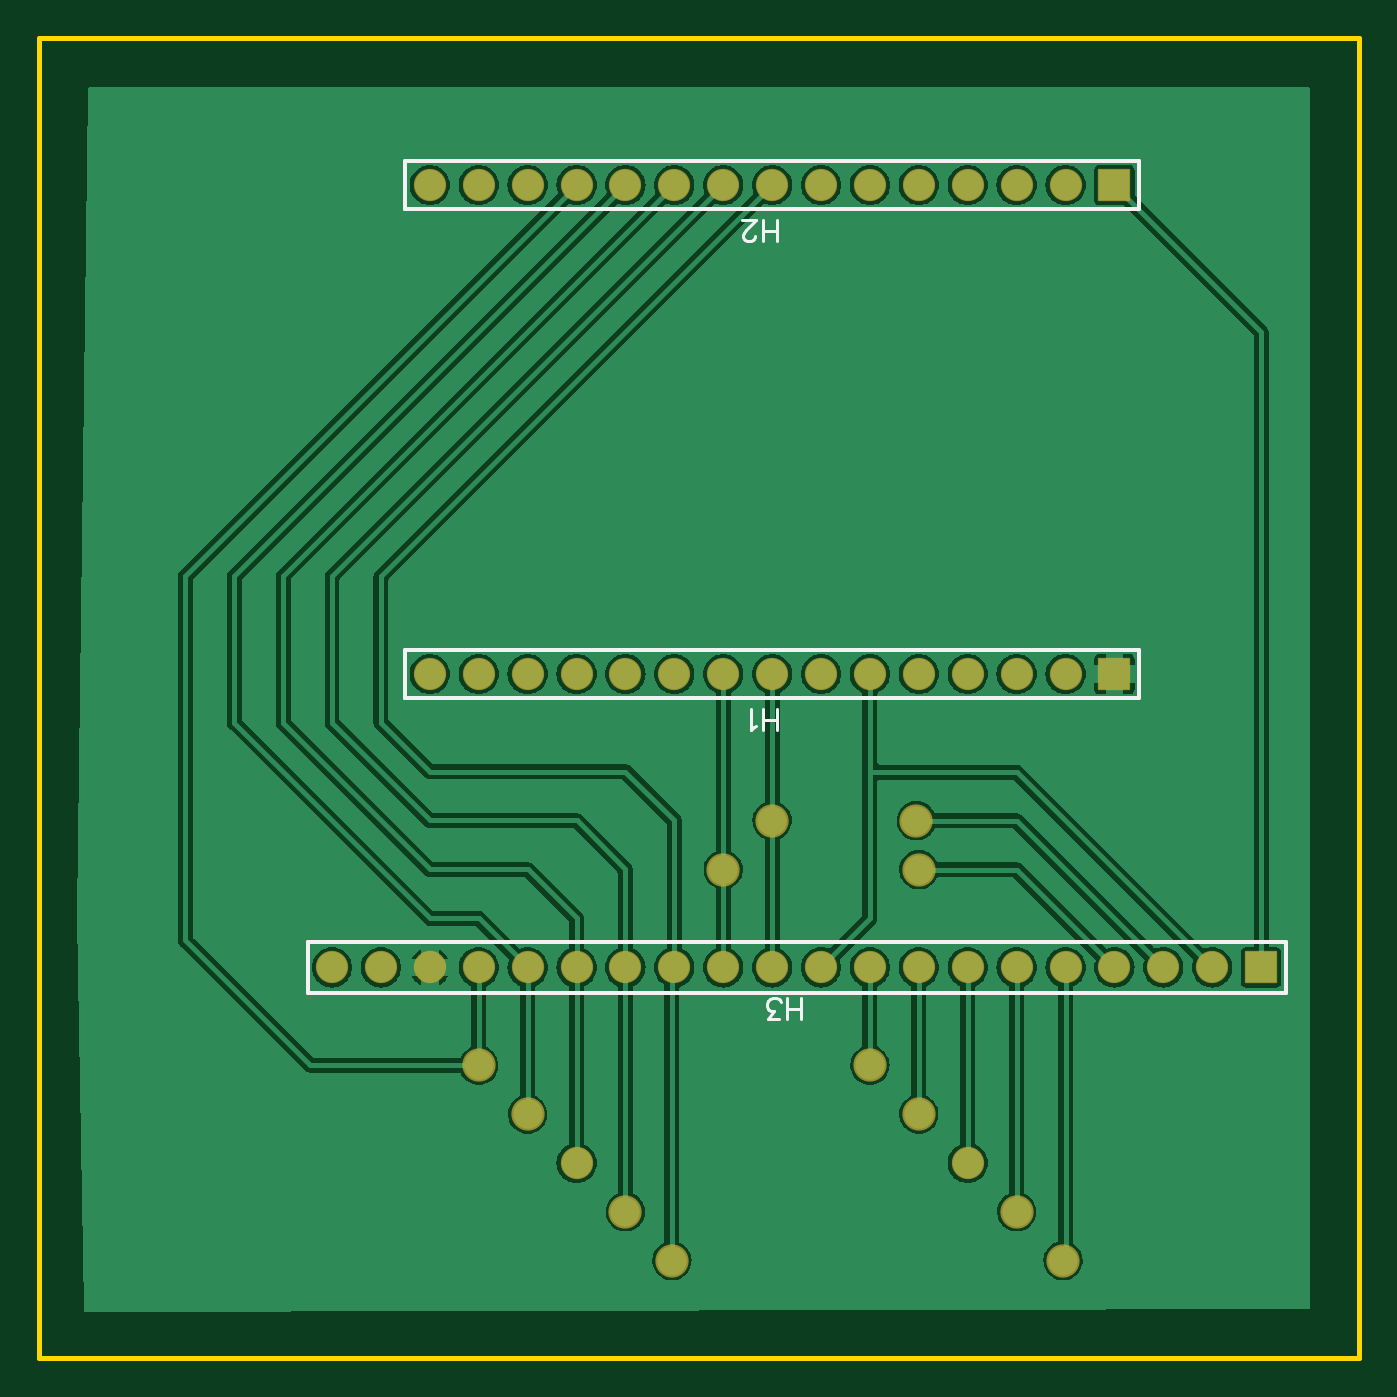
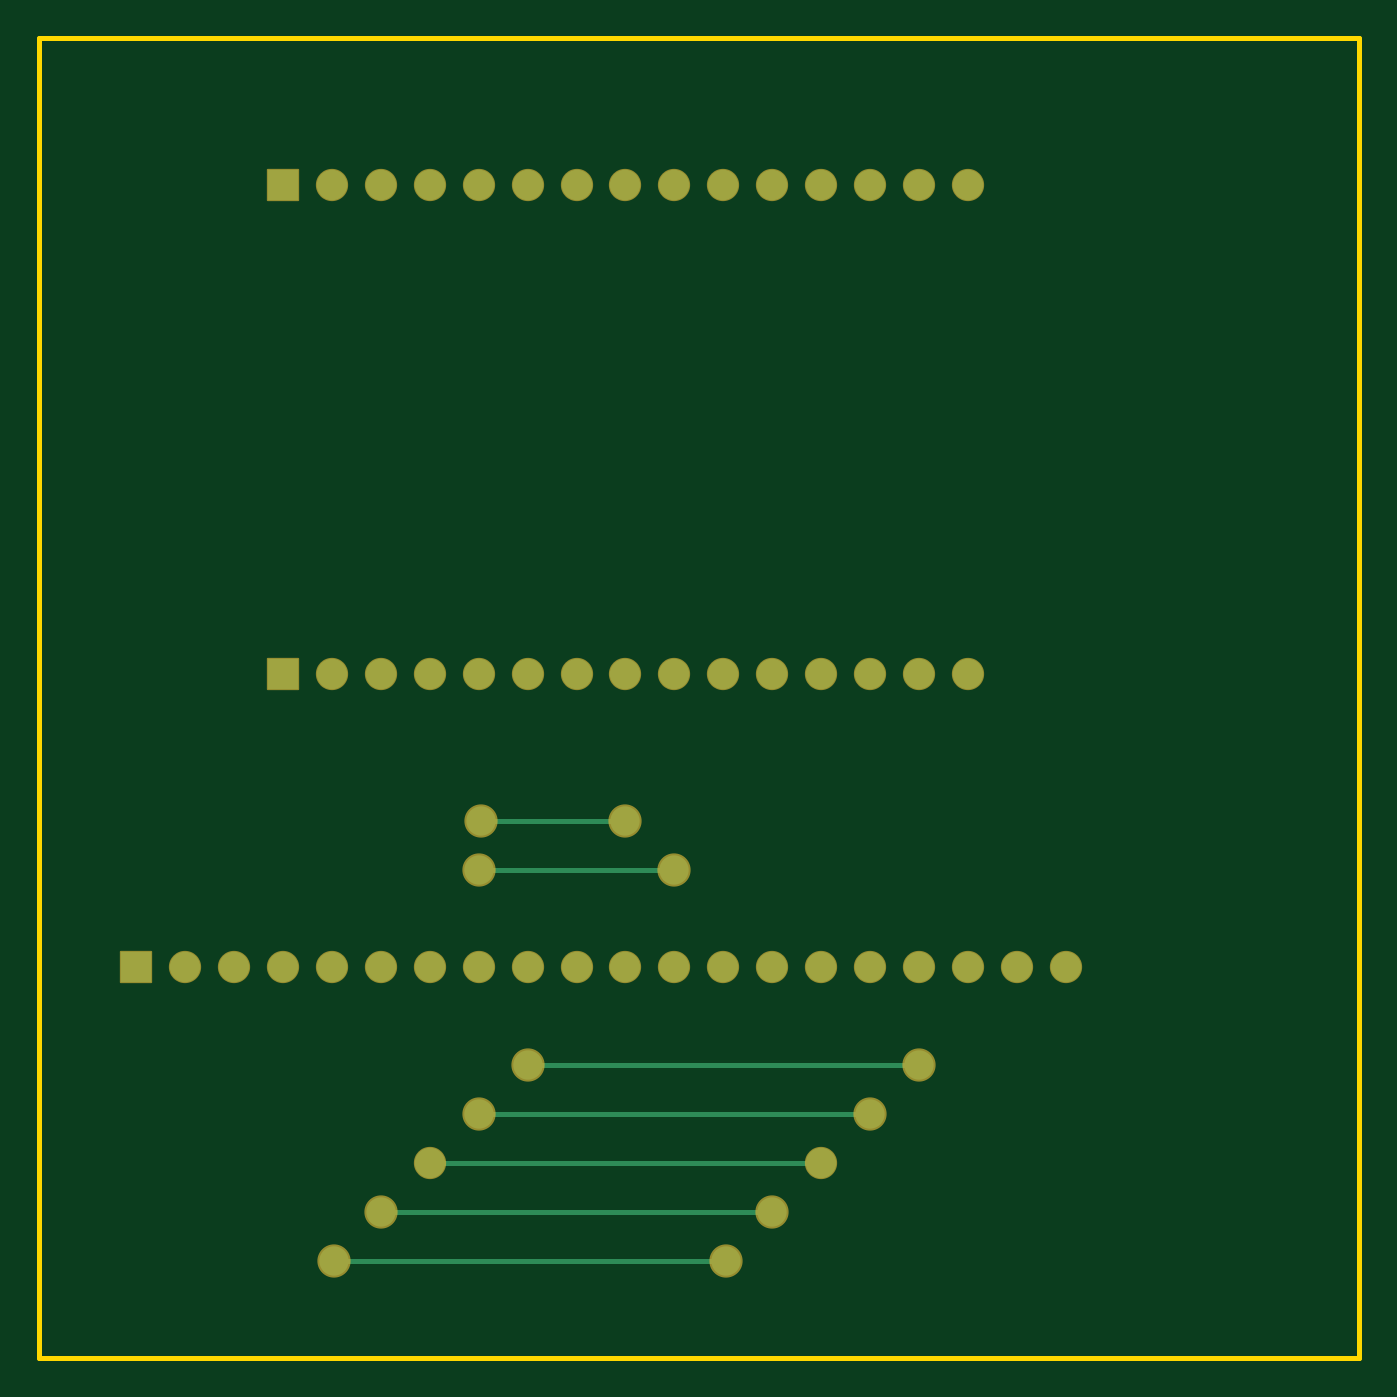
Circuit board: 8 layer files. Board 68.6 x 68.6 mm.
- drill: Drill_PTH_Through.DRL (1256 bytes)
- drill: Drill_PTH_Through_Via.DRL (228 bytes)
- outline: Gerber_BoardOutlineLayer.GKO (500 bytes)
- bottom_copper: Gerber_BottomLayer.GBL (2472 bytes)
- bottom_mask: Gerber_BottomSolderMaskLayer.GBS (2387 bytes)
- top_copper: Gerber_TopLayer.GTL (73023 bytes)
- top_silk: Gerber_TopSilkscreenLayer.GTO (2070 bytes)
- top_mask: Gerber_TopSolderMaskLayer.GTS (2384 bytes)

=== drill: Drill_PTH_Through.DRL ===
M48
INCH,LZ
;FILE_FORMAT=2:4
;TYPE=PLATED
;Layer: PTH_Through
;EasyEDA v6.5.22, 2023-03-23 22:40:55
;3627553c056445a1abe21900e2fb236e,da1fd6cafd0d43568a8352192e737843,10
;Gerber Generator version 0.2
;Holesize 1 = 0.0350 inch
T01C0.0350
;Holesize 2 = 0.0360 inch
T02C0.0360
%
G05
G90
T01
X032000Y017996
X033000Y017996
X034000Y017996
X035000Y017996
X036000Y017996
X037000Y017996
X038000Y017996
X039000Y017996
X040000Y017996
X041000Y017996
X042000Y017996
X043000Y017996
X044000Y017996
X045000Y017996
X046000Y017996
X032000Y027996
X033000Y027996
X034000Y027996
X035000Y027996
X036000Y027996
X037000Y027996
X038000Y027996
X039000Y027996
X040000Y027996
X041000Y027996
X042000Y027996
X043000Y027996
X044000Y027996
X045000Y027996
X046000Y027996
X030000Y011996
X031000Y011996
X032000Y011996
X033000Y011996
X034000Y011996
X035000Y011996
X036000Y011996
X037000Y011996
X038000Y011996
X039000Y011996
X040000Y011996
X041000Y011996
X042000Y011996
X043000Y011996
X044000Y011996
X045000Y011996
X046000Y011996
X047000Y011996
X048000Y011996
X049000Y011996
X035000Y007996
X043000Y007996
T02
X041950Y014996
X039000Y014996
X038000Y013996
X042000Y013996
X036950Y006000
X036000Y007000
X033000Y009996
X034000Y008996
X042000Y008996
X041000Y009996
X044000Y007000
X044950Y006000
M30

=== drill: Drill_PTH_Through_Via.DRL ===
M48
INCH,LZ
;FILE_FORMAT=2:4
;TYPE=PLATED
;Layer: PTH_Through_Via
;EasyEDA v6.5.22, 2023-03-23 22:40:55
;3627553c056445a1abe21900e2fb236e,da1fd6cafd0d43568a8352192e737843,10
;Gerber Generator version 0.2
T01C0.001
%
G05
G90
M30

=== outline: Gerber_BoardOutlineLayer.GKO ===
G04 Layer: BoardOutlineLayer*
G04 EasyEDA v6.5.22, 2023-03-23 22:40:55*
G04 3627553c056445a1abe21900e2fb236e,da1fd6cafd0d43568a8352192e737843,10*
G04 Gerber Generator version 0.2*
G04 Scale: 100 percent, Rotated: No, Reflected: No *
G04 Dimensions in inches *
G04 leading zeros omitted , absolute positions ,3 integer and 6 decimal *
%FSLAX36Y36*%
%MOIN*%

%ADD10C,0.0100*%
D10*
X2400000Y3100000D02*
G01*
X5100000Y3100000D01*
X5100000Y400000D01*
X2400000Y400000D01*
X2400000Y3100000D01*

%LPD*%
M02*

=== bottom_copper: Gerber_BottomLayer.GBL ===
G04 Layer: BottomLayer*
G04 EasyEDA v6.5.22, 2023-03-23 22:40:55*
G04 3627553c056445a1abe21900e2fb236e,da1fd6cafd0d43568a8352192e737843,10*
G04 Gerber Generator version 0.2*
G04 Scale: 100 percent, Rotated: No, Reflected: No *
G04 Dimensions in inches *
G04 leading zeros omitted , absolute positions ,3 integer and 6 decimal *
%FSLAX36Y36*%
%MOIN*%

%ADD10C,0.0100*%
%ADD11C,0.0620*%
%ADD12R,0.0620X0.0620*%
%ADD13C,0.0600*%

%LPD*%
D10*
X4195001Y1499580D02*
G01*
X3900001Y1499580D01*
X4200001Y1399580D02*
G01*
X3800001Y1399580D01*
X4100001Y999580D02*
G01*
X3300001Y999580D01*
X4200001Y899580D02*
G01*
X3400001Y899580D01*
X4300001Y799580D02*
G01*
X3500001Y799580D01*
X4400001Y700000D02*
G01*
X3600001Y700000D01*
X4495001Y600000D02*
G01*
X3695001Y600000D01*
D11*
G01*
X3200000Y1799580D03*
G01*
X3300000Y1799580D03*
G01*
X3400000Y1799580D03*
G01*
X3500000Y1799580D03*
G01*
X3600000Y1799580D03*
G01*
X3700000Y1799580D03*
G01*
X3800000Y1799580D03*
G01*
X3900000Y1799580D03*
G01*
X4000000Y1799580D03*
G01*
X4100000Y1799580D03*
G01*
X4200000Y1799580D03*
G01*
X4300000Y1799580D03*
G01*
X4400000Y1799580D03*
G01*
X4500000Y1799580D03*
D12*
G01*
X4600000Y1799580D03*
D11*
G01*
X3200000Y2799580D03*
G01*
X3300000Y2799580D03*
G01*
X3400000Y2799580D03*
G01*
X3500000Y2799580D03*
G01*
X3600000Y2799580D03*
G01*
X3700000Y2799580D03*
G01*
X3800000Y2799580D03*
G01*
X3900000Y2799580D03*
G01*
X4000000Y2799580D03*
G01*
X4100000Y2799580D03*
G01*
X4200000Y2799580D03*
G01*
X4300000Y2799580D03*
G01*
X4400000Y2799580D03*
G01*
X4500000Y2799580D03*
D12*
G01*
X4600000Y2799580D03*
D11*
G01*
X3000000Y1199580D03*
G01*
X3100000Y1199580D03*
G01*
X3200000Y1199580D03*
G01*
X3300000Y1199580D03*
G01*
X3400000Y1199580D03*
G01*
X3500000Y1199580D03*
G01*
X3600000Y1199580D03*
G01*
X3700000Y1199580D03*
G01*
X3800000Y1199580D03*
G01*
X3900000Y1199580D03*
G01*
X4000000Y1199580D03*
G01*
X4100000Y1199580D03*
G01*
X4200000Y1199580D03*
G01*
X4300000Y1199580D03*
G01*
X4400000Y1199580D03*
G01*
X4500000Y1199580D03*
G01*
X4600000Y1199580D03*
G01*
X4700000Y1199580D03*
G01*
X4800000Y1199580D03*
D12*
G01*
X4900000Y1199580D03*
D13*
G01*
X4195000Y1499580D03*
G01*
X3900000Y1499580D03*
G01*
X3800000Y1399580D03*
G01*
X4200000Y1399580D03*
G01*
X3695000Y600000D03*
G01*
X3600000Y700000D03*
D11*
G01*
X3500000Y799580D03*
D13*
G01*
X3300000Y999580D03*
G01*
X3400000Y899580D03*
G01*
X4200000Y899580D03*
G01*
X4100000Y999580D03*
D11*
G01*
X4300000Y799580D03*
D13*
G01*
X4400000Y700000D03*
G01*
X4495000Y600000D03*
M02*

=== bottom_mask: Gerber_BottomSolderMaskLayer.GBS ===
G04 Layer: BottomSolderMaskLayer*
G04 EasyEDA v6.5.22, 2023-03-23 22:40:55*
G04 3627553c056445a1abe21900e2fb236e,da1fd6cafd0d43568a8352192e737843,10*
G04 Gerber Generator version 0.2*
G04 Scale: 100 percent, Rotated: No, Reflected: No *
G04 Dimensions in inches *
G04 leading zeros omitted , absolute positions ,3 integer and 6 decimal *
%FSLAX36Y36*%
%MOIN*%

%AMMACRO1*1,1,$1,$2,$3*1,1,$1,$4,$5*1,1,$1,0-$2,0-$3*1,1,$1,0-$4,0-$5*20,1,$1,$2,$3,$4,$5,0*20,1,$1,$4,$5,0-$2,0-$3,0*20,1,$1,0-$2,0-$3,0-$4,0-$5,0*20,1,$1,0-$4,0-$5,$2,$3,0*4,1,4,$2,$3,$4,$5,0-$2,0-$3,0-$4,0-$5,$2,$3,0*%
%ADD10C,0.0660*%
%ADD11MACRO1,0.004X0.031X-0.031X-0.031X-0.031*%
%ADD12C,0.0680*%

%LPD*%
D10*
G01*
X3200000Y1799580D03*
G01*
X3300000Y1799580D03*
G01*
X3400000Y1799580D03*
G01*
X3500000Y1799580D03*
G01*
X3600000Y1799580D03*
G01*
X3700000Y1799580D03*
G01*
X3800000Y1799580D03*
G01*
X3900000Y1799580D03*
G01*
X4000000Y1799580D03*
G01*
X4100000Y1799580D03*
G01*
X4200000Y1799580D03*
G01*
X4300000Y1799580D03*
G01*
X4400000Y1799580D03*
G01*
X4500000Y1799580D03*
D11*
G01*
X4600000Y1799580D03*
D10*
G01*
X3200000Y2799580D03*
G01*
X3300000Y2799580D03*
G01*
X3400000Y2799580D03*
G01*
X3500000Y2799580D03*
G01*
X3600000Y2799580D03*
G01*
X3700000Y2799580D03*
G01*
X3800000Y2799580D03*
G01*
X3900000Y2799580D03*
G01*
X4000000Y2799580D03*
G01*
X4100000Y2799580D03*
G01*
X4200000Y2799580D03*
G01*
X4300000Y2799580D03*
G01*
X4400000Y2799580D03*
G01*
X4500000Y2799580D03*
D11*
G01*
X4600000Y2799580D03*
D10*
G01*
X3000000Y1199580D03*
G01*
X3100000Y1199580D03*
G01*
X3200000Y1199580D03*
G01*
X3300000Y1199580D03*
G01*
X3400000Y1199580D03*
G01*
X3500000Y1199580D03*
G01*
X3600000Y1199580D03*
G01*
X3700000Y1199580D03*
G01*
X3800000Y1199580D03*
G01*
X3900000Y1199580D03*
G01*
X4000000Y1199580D03*
G01*
X4100000Y1199580D03*
G01*
X4200000Y1199580D03*
G01*
X4300000Y1199580D03*
G01*
X4400000Y1199580D03*
G01*
X4500000Y1199580D03*
G01*
X4600000Y1199580D03*
G01*
X4700000Y1199580D03*
G01*
X4800000Y1199580D03*
D11*
G01*
X4900000Y1199580D03*
D12*
G01*
X4195000Y1499580D03*
G01*
X3900000Y1499580D03*
G01*
X3800000Y1399580D03*
G01*
X4200000Y1399580D03*
G01*
X3695000Y600000D03*
G01*
X3600000Y700000D03*
D10*
G01*
X3500000Y799580D03*
D12*
G01*
X3300000Y999580D03*
G01*
X3400000Y899580D03*
G01*
X4200000Y899580D03*
G01*
X4100000Y999580D03*
D10*
G01*
X4300000Y799580D03*
D12*
G01*
X4400000Y700000D03*
G01*
X4495000Y600000D03*
M02*

=== top_copper: Gerber_TopLayer.GTL (73023 bytes, source omitted) ===
=== top_silk: Gerber_TopSilkscreenLayer.GTO ===
G04 Layer: TopSilkscreenLayer*
G04 EasyEDA v6.5.22, 2023-03-23 22:40:55*
G04 3627553c056445a1abe21900e2fb236e,da1fd6cafd0d43568a8352192e737843,10*
G04 Gerber Generator version 0.2*
G04 Scale: 100 percent, Rotated: No, Reflected: No *
G04 Dimensions in inches *
G04 leading zeros omitted , absolute positions ,3 integer and 6 decimal *
%FSLAX36Y36*%
%MOIN*%

%ADD10C,0.0060*%
%ADD11C,0.0080*%
%ADD12C,0.0080*%

%LPD*%
D10*
X3910000Y1684180D02*
G01*
X3910000Y1727080D01*
X3881400Y1684180D02*
G01*
X3881400Y1727080D01*
X3910000Y1704580D02*
G01*
X3881400Y1704580D01*
X3867899Y1692379D02*
G01*
X3863800Y1690279D01*
X3857600Y1684180D01*
X3857600Y1727080D01*
X3910000Y2684180D02*
G01*
X3910000Y2727080D01*
X3881400Y2684180D02*
G01*
X3881400Y2727080D01*
X3910000Y2704580D02*
G01*
X3881400Y2704580D01*
X3865799Y2694380D02*
G01*
X3865799Y2692379D01*
X3863800Y2688279D01*
X3861700Y2686179D01*
X3857600Y2684180D01*
X3849499Y2684180D01*
X3845399Y2686179D01*
X3843299Y2688279D01*
X3841300Y2692379D01*
X3841300Y2696480D01*
X3843299Y2700580D01*
X3847399Y2706680D01*
X3867899Y2727080D01*
X3839200Y2727080D01*
X3960000Y1094180D02*
G01*
X3960000Y1137080D01*
X3931400Y1094180D02*
G01*
X3931400Y1137080D01*
X3960000Y1114580D02*
G01*
X3931400Y1114580D01*
X3913800Y1094180D02*
G01*
X3891300Y1094180D01*
X3903500Y1110580D01*
X3897399Y1110580D01*
X3893299Y1112579D01*
X3891300Y1114580D01*
X3889200Y1120779D01*
X3889200Y1124879D01*
X3891300Y1130979D01*
X3895399Y1135079D01*
X3901499Y1137080D01*
X3907600Y1137080D01*
X3913800Y1135079D01*
X3915799Y1133080D01*
X3917899Y1128980D01*
D11*
X3150000Y1749580D02*
G01*
X3150000Y1749580D01*
X3150000Y1849580D01*
X4650000Y1849580D01*
X4650000Y1749580D01*
X4575000Y1749580D01*
D12*
X3150000Y1749580D02*
G01*
X4575000Y1749580D01*
D11*
X3150000Y2749580D02*
G01*
X3150000Y2749580D01*
X3150000Y2849580D01*
X4650000Y2849580D01*
X4650000Y2749580D01*
X4575000Y2749580D01*
D12*
X3150000Y2749580D02*
G01*
X4575000Y2749580D01*
D11*
X2950000Y1152080D02*
G01*
X2950000Y1147080D01*
X4950000Y1147080D01*
X4950000Y1252080D01*
X2950000Y1252080D01*
X2950000Y1152080D01*
M02*

=== top_mask: Gerber_TopSolderMaskLayer.GTS ===
G04 Layer: TopSolderMaskLayer*
G04 EasyEDA v6.5.22, 2023-03-23 22:40:55*
G04 3627553c056445a1abe21900e2fb236e,da1fd6cafd0d43568a8352192e737843,10*
G04 Gerber Generator version 0.2*
G04 Scale: 100 percent, Rotated: No, Reflected: No *
G04 Dimensions in inches *
G04 leading zeros omitted , absolute positions ,3 integer and 6 decimal *
%FSLAX36Y36*%
%MOIN*%

%AMMACRO1*1,1,$1,$2,$3*1,1,$1,$4,$5*1,1,$1,0-$2,0-$3*1,1,$1,0-$4,0-$5*20,1,$1,$2,$3,$4,$5,0*20,1,$1,$4,$5,0-$2,0-$3,0*20,1,$1,0-$2,0-$3,0-$4,0-$5,0*20,1,$1,0-$4,0-$5,$2,$3,0*4,1,4,$2,$3,$4,$5,0-$2,0-$3,0-$4,0-$5,$2,$3,0*%
%ADD10C,0.0660*%
%ADD11MACRO1,0.004X0.031X-0.031X-0.031X-0.031*%
%ADD12C,0.0680*%

%LPD*%
D10*
G01*
X3200000Y1799580D03*
G01*
X3300000Y1799580D03*
G01*
X3400000Y1799580D03*
G01*
X3500000Y1799580D03*
G01*
X3600000Y1799580D03*
G01*
X3700000Y1799580D03*
G01*
X3800000Y1799580D03*
G01*
X3900000Y1799580D03*
G01*
X4000000Y1799580D03*
G01*
X4100000Y1799580D03*
G01*
X4200000Y1799580D03*
G01*
X4300000Y1799580D03*
G01*
X4400000Y1799580D03*
G01*
X4500000Y1799580D03*
D11*
G01*
X4600000Y1799580D03*
D10*
G01*
X3200000Y2799580D03*
G01*
X3300000Y2799580D03*
G01*
X3400000Y2799580D03*
G01*
X3500000Y2799580D03*
G01*
X3600000Y2799580D03*
G01*
X3700000Y2799580D03*
G01*
X3800000Y2799580D03*
G01*
X3900000Y2799580D03*
G01*
X4000000Y2799580D03*
G01*
X4100000Y2799580D03*
G01*
X4200000Y2799580D03*
G01*
X4300000Y2799580D03*
G01*
X4400000Y2799580D03*
G01*
X4500000Y2799580D03*
D11*
G01*
X4600000Y2799580D03*
D10*
G01*
X3000000Y1199580D03*
G01*
X3100000Y1199580D03*
G01*
X3200000Y1199580D03*
G01*
X3300000Y1199580D03*
G01*
X3400000Y1199580D03*
G01*
X3500000Y1199580D03*
G01*
X3600000Y1199580D03*
G01*
X3700000Y1199580D03*
G01*
X3800000Y1199580D03*
G01*
X3900000Y1199580D03*
G01*
X4000000Y1199580D03*
G01*
X4100000Y1199580D03*
G01*
X4200000Y1199580D03*
G01*
X4300000Y1199580D03*
G01*
X4400000Y1199580D03*
G01*
X4500000Y1199580D03*
G01*
X4600000Y1199580D03*
G01*
X4700000Y1199580D03*
G01*
X4800000Y1199580D03*
D11*
G01*
X4900000Y1199580D03*
D12*
G01*
X4195000Y1499580D03*
G01*
X3900000Y1499580D03*
G01*
X3800000Y1399580D03*
G01*
X4200000Y1399580D03*
G01*
X3695000Y600000D03*
G01*
X3600000Y700000D03*
D10*
G01*
X3500000Y799580D03*
D12*
G01*
X3300000Y999580D03*
G01*
X3400000Y899580D03*
G01*
X4200000Y899580D03*
G01*
X4100000Y999580D03*
D10*
G01*
X4300000Y799580D03*
D12*
G01*
X4400000Y700000D03*
G01*
X4495000Y600000D03*
M02*

